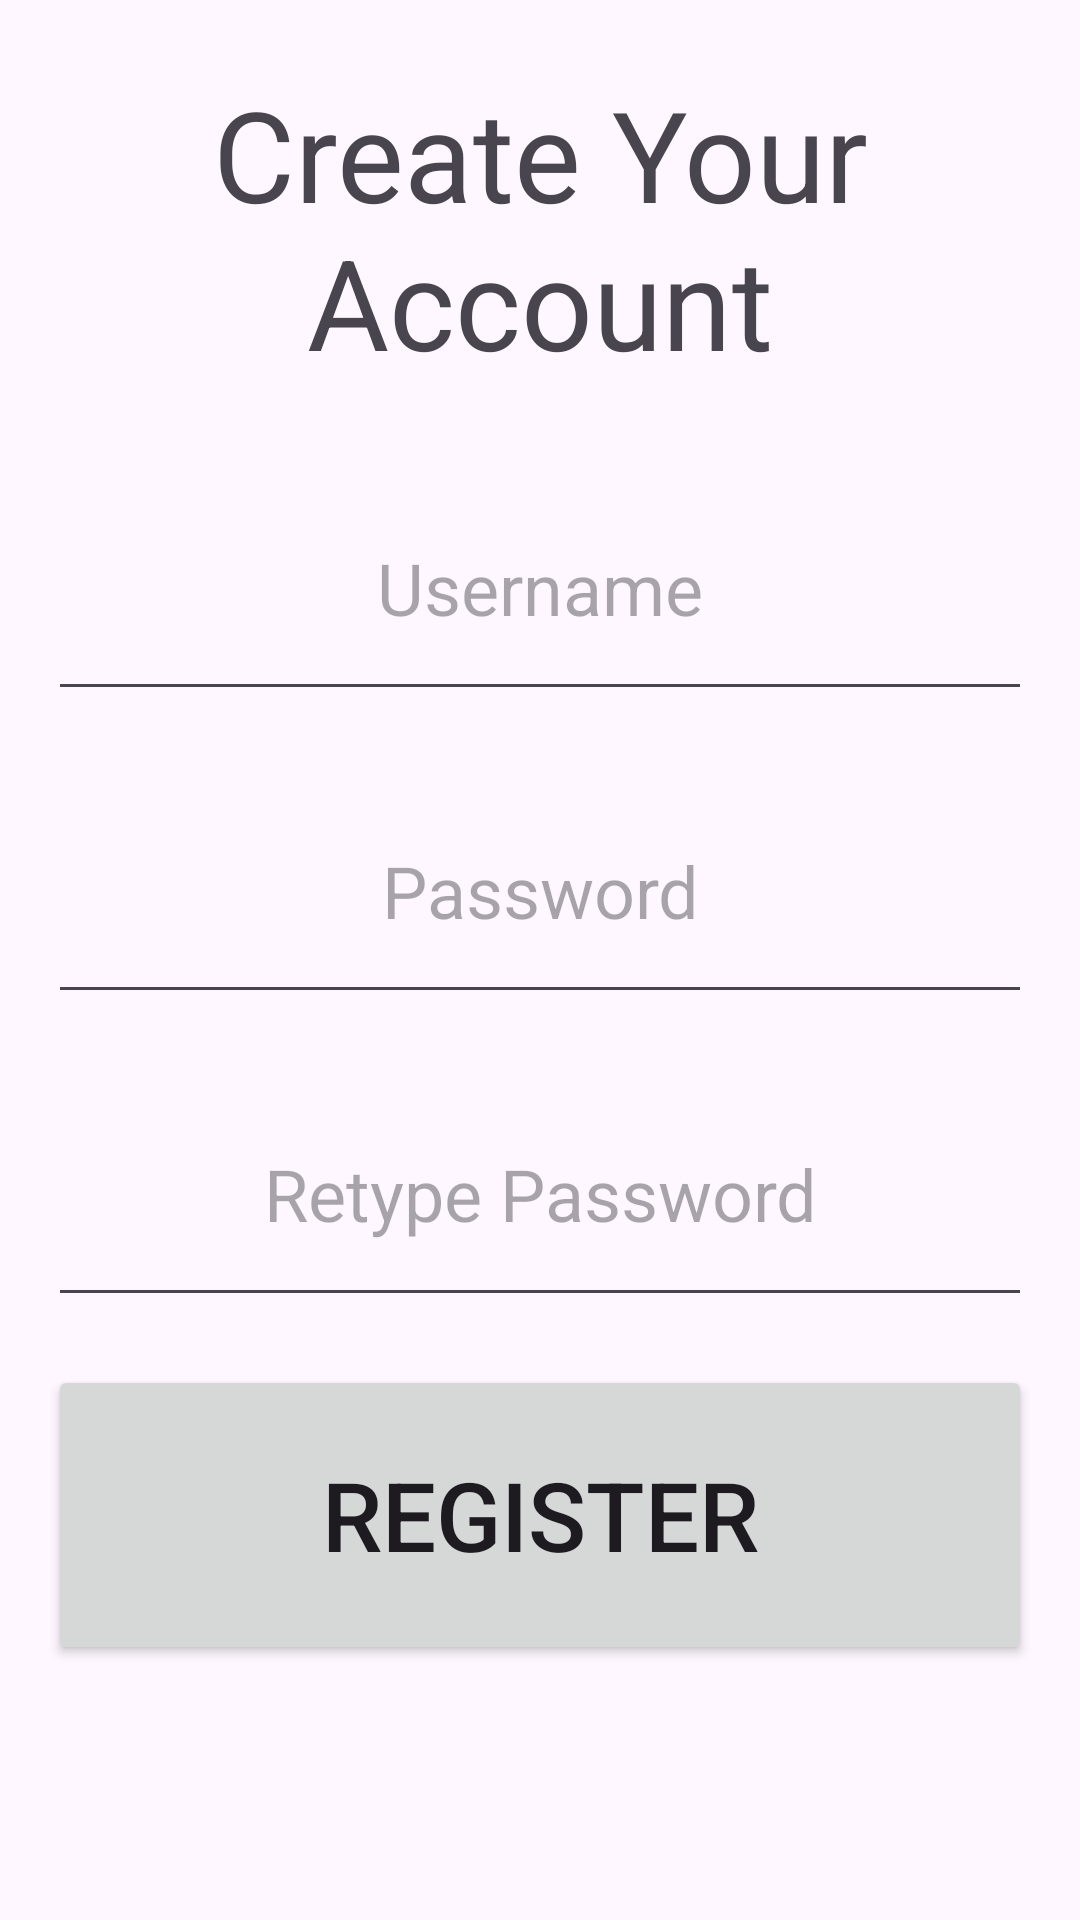

This screen was rendered from an Android layout file. Write that file and the resources it references.
<!-- AndroidManifest.xml: application theme Theme.CyberSurvivalJava -->
<!-- res/layout/activity_register.xml -->
<?xml version="1.0" encoding="utf-8"?>
<androidx.constraintlayout.widget.ConstraintLayout xmlns:android="http://schemas.android.com/apk/res/android"
    xmlns:app="http://schemas.android.com/apk/res-auto"
    xmlns:tools="http://schemas.android.com/tools"
    android:id="@+id/main"
    android:layout_width="match_parent"
    android:layout_height="match_parent"
    tools:context=".RegisterActivity">

    <TextView
        android:id="@+id/titleRegisterTextView"
        android:layout_width="match_parent"
        android:layout_height="120dp"
        android:layout_margin="16dp"
        android:layout_marginBottom="24dp"
        android:gravity="center"
        android:text="@string/create_your_account"
        android:textSize="42sp"
        app:layout_constraintEnd_toEndOf="parent"
        app:layout_constraintStart_toStartOf="parent"
        app:layout_constraintTop_toTopOf="parent" />

    <EditText
        android:id="@+id/usernameRegisterEditText"
        android:layout_width="match_parent"
        android:layout_height="85dp"
        android:layout_margin="16dp"
        android:autofillHints="Please enter a Username"
        android:gravity="center"
        android:hint="@string/username"
        android:inputType="text"
        android:textSize="24sp"
        app:layout_constraintEnd_toEndOf="parent"
        app:layout_constraintStart_toStartOf="parent"
        app:layout_constraintTop_toBottomOf="@id/titleRegisterTextView" />

    <EditText
        android:id="@+id/passwordRegisterEditText"
        android:layout_width="match_parent"
        android:layout_height="85dp"
        android:layout_margin="16dp"
        android:autofillHints="Please enter password"
        android:gravity="center"
        android:hint="@string/password"
        android:inputType="textPassword"
        android:textSize="24sp"
        app:layout_constraintEnd_toEndOf="parent"
        app:layout_constraintStart_toStartOf="parent"
        app:layout_constraintTop_toBottomOf="@id/usernameRegisterEditText" />

    <EditText
        android:id="@+id/passwordCheckRegisterEditText"
        android:layout_width="match_parent"
        android:layout_height="85dp"
        android:layout_margin="16dp"
        android:autofillHints="Please enter password"
        android:gravity="center"
        android:hint="@string/retype_password"
        android:inputType="textPassword"
        android:textSize="24sp"
        app:layout_constraintEnd_toEndOf="parent"
        app:layout_constraintStart_toStartOf="parent"
        app:layout_constraintTop_toBottomOf="@id/passwordRegisterEditText" />

    <Button
        android:id="@+id/registerButton"
        android:layout_width="match_parent"
        android:layout_height="100dp"
        android:layout_margin="16dp"
        android:text="@string/register"
        android:textSize="32sp"
        app:layout_constraintEnd_toEndOf="parent"
        app:layout_constraintStart_toStartOf="parent"
        app:layout_constraintTop_toBottomOf="@id/passwordCheckRegisterEditText" />

</androidx.constraintlayout.widget.ConstraintLayout>
<!-- resources referenced by this layout -->
<resources>
  <string name="create_your_account">Create Your Account</string>
  <string name="password">Password</string>
  <string name="register">Register</string>
  <string name="retype_password">Retype Password</string>
  <string name="username">Username</string>
  <style name="Theme.CyberSurvivalJava" parent="Base.Theme.CyberSurvivalJava" />
  <style name="Base.Theme.CyberSurvivalJava" parent="Theme.Material3.DayNight.NoActionBar">
          
          
      </style>
</resources>
